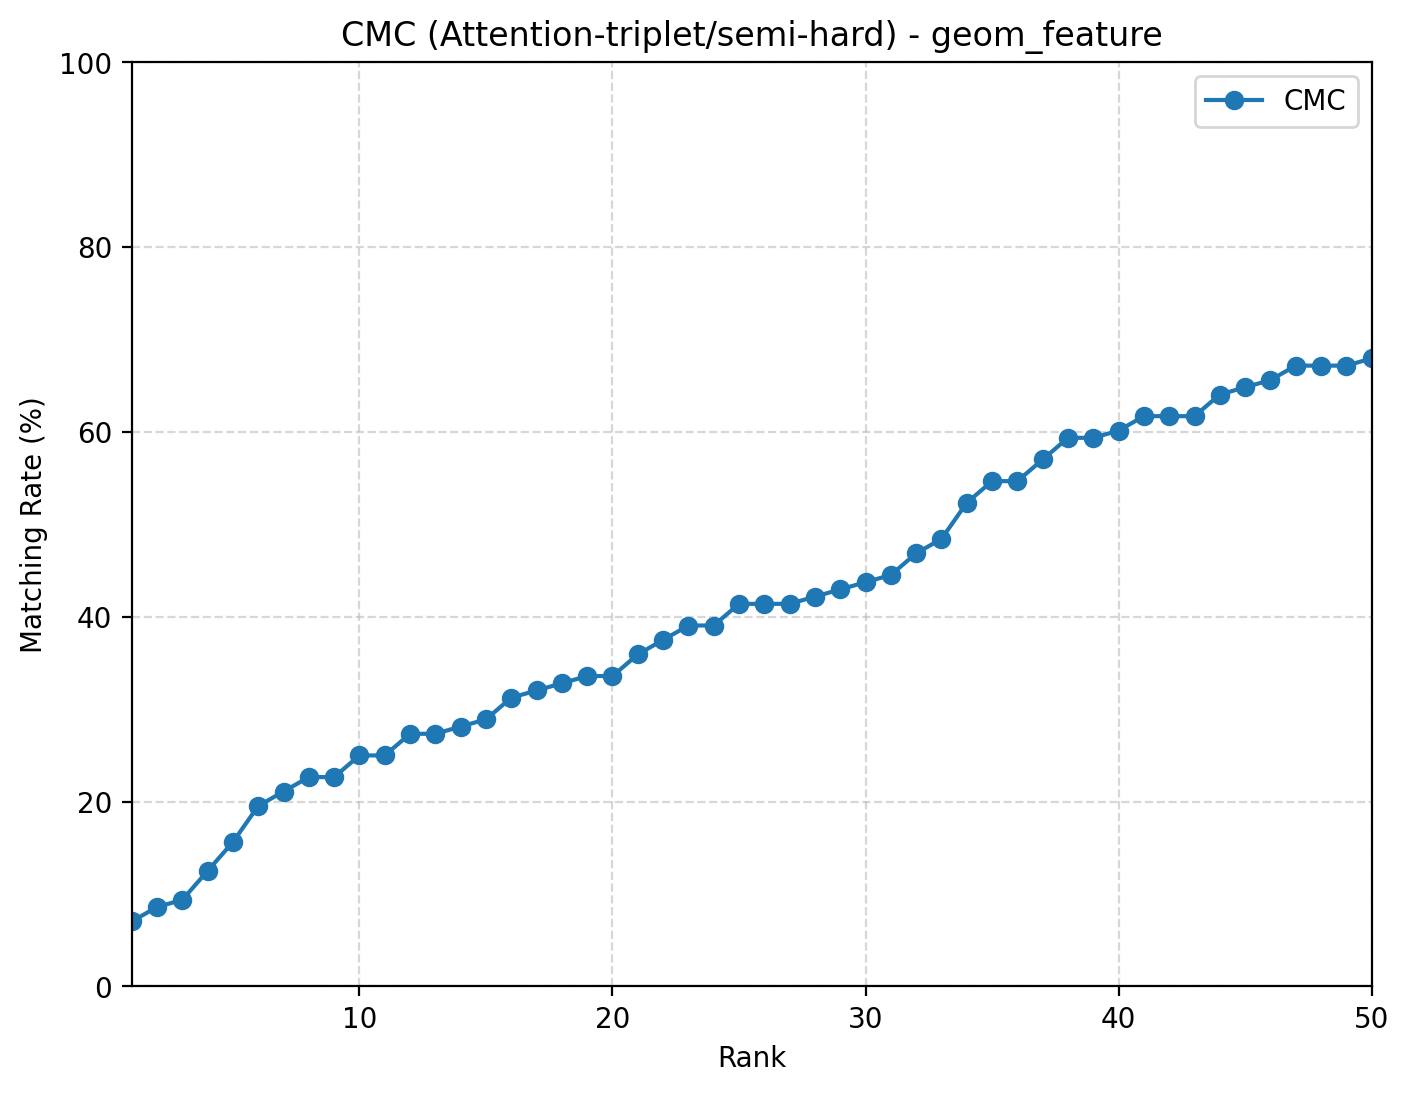

Source data for this figure (header and first rows):
rank, cmc
1, 0.07031
2, 0.08594
3, 0.09375
4, 0.125
5, 0.1562
6, 0.1953
7, 0.2109
8, 0.2266
9, 0.2266
10, 0.25
11, 0.25
12, 0.2734
13, 0.2734
14, 0.2812
15, 0.2891
16, 0.3125
17, 0.3203
18, 0.3281
19, 0.3359
20, 0.3359
21, 0.3594
22, 0.375
23, 0.3906
24, 0.3906
25, 0.4141
26, 0.4141
27, 0.4141
28, 0.4219
29, 0.4297
30, 0.4375
31, 0.4453
32, 0.4688
33, 0.4844
34, 0.5234
35, 0.5469
36, 0.5469
37, 0.5703
38, 0.5938
39, 0.5938
40, 0.6016
41, 0.6172
42, 0.6172
43, 0.6172
44, 0.6406
45, 0.6484
46, 0.6562
47, 0.6719
48, 0.6719
49, 0.6719
50, 0.6797
